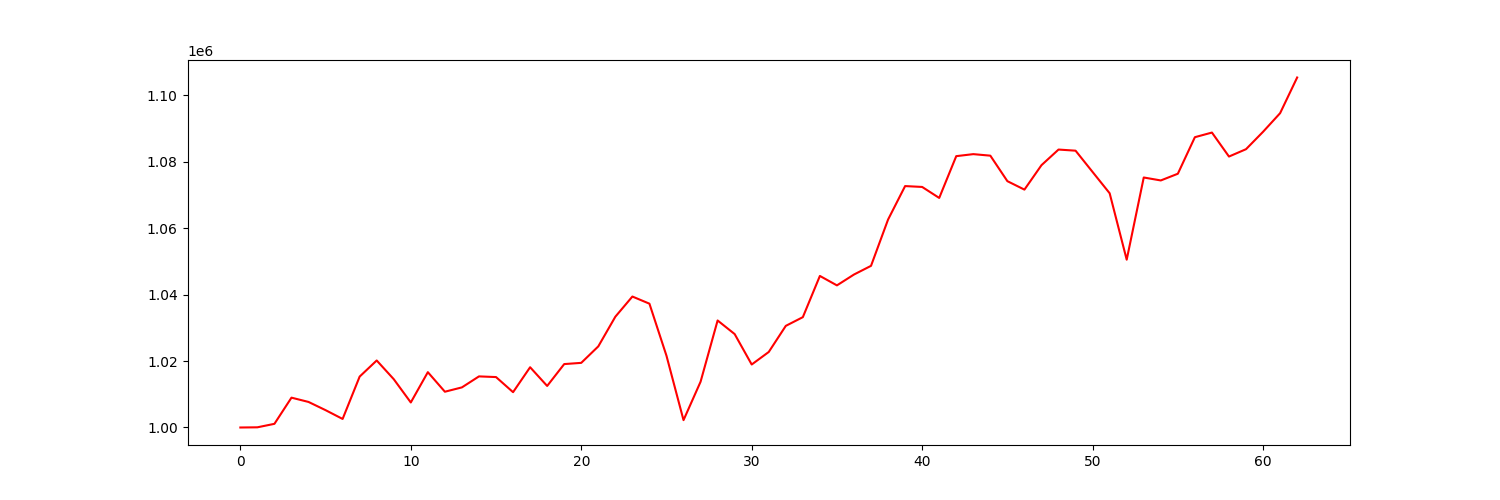

Data behind this chart, as committed beside it:
account_value, date, daily_return
1000000, 2021-04-06, 
1000056, 2021-04-07, 5.5954887389964014e-05
1001104, 2021-04-08, 0.001048
1008977, 2021-04-09, 0.007865
1007687, 2021-04-12, -0.001279
1005217, 2021-04-13, -0.002451
1002573, 2021-04-14, -0.00263
1015318, 2021-04-15, 0.01271
1020160, 2021-04-16, 0.004769
1014535, 2021-04-19, -0.005514
1007529, 2021-04-20, -0.006905
1016643, 2021-04-21, 0.009045
1010762, 2021-04-22, -0.005784
1012068, 2021-04-23, 0.001292
1015373, 2021-04-26, 0.003266
1015173, 2021-04-27, -0.0001975
1010626, 2021-04-28, -0.004478
1018129, 2021-04-29, 0.007424
1012499, 2021-04-30, -0.00553
1019076, 2021-05-03, 0.006497
1019445, 2021-05-04, 0.0003619
1024401, 2021-05-05, 0.004861
1033327, 2021-05-06, 0.008713
1039396, 2021-05-07, 0.005874
1037247, 2021-05-10, -0.002067
1021589, 2021-05-11, -0.0151
1002216, 2021-05-12, -0.01896
1013763, 2021-05-13, 0.01152
1032194, 2021-05-14, 0.01818
1028106, 2021-05-17, -0.003961
1018950, 2021-05-18, -0.008906
1022718, 2021-05-19, 0.003698
1030573, 2021-05-20, 0.00768
1033193, 2021-05-21, 0.002543
1045592, 2021-05-24, 0.012
1042753, 2021-05-25, -0.002715
1046016, 2021-05-26, 0.00313
1048631, 2021-05-27, 0.0025
1062553, 2021-05-28, 0.01328
1072623, 2021-06-01, 0.009477
1072363, 2021-06-02, -0.0002423
1069055, 2021-06-03, -0.003085
1081626, 2021-06-04, 0.01176
1082232, 2021-06-07, 0.0005603
1081773, 2021-06-08, -0.0004242
1074101, 2021-06-09, -0.007093
1071560, 2021-06-10, -0.002365
1078913, 2021-06-11, 0.006861
1083610, 2021-06-14, 0.004354
1083272, 2021-06-15, -0.0003124
1076859, 2021-06-16, -0.005919
1070458, 2021-06-17, -0.005944
1050481, 2021-06-18, -0.01866
1075206, 2021-06-21, 0.02354
1074318, 2021-06-22, -0.000826
1076335, 2021-06-23, 0.001878
1087330, 2021-06-24, 0.01022
1088724, 2021-06-25, 0.001282
1081508, 2021-06-28, -0.006628
1083722, 2021-06-29, 0.002047
... 3 more rows
